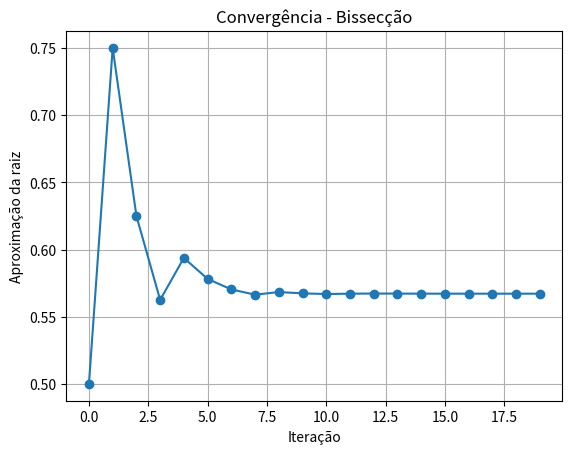

Here is the Python script that generated this plot:
def bisseccao(f, a, b, tol=1e-6, max_iter=100):
    if f(a) * f(b) >= 0:
        raise ValueError("f(a) e f(b) devem ter sinais opostos")

    for _ in range(max_iter):
        c = (a + b) / 2
        if abs(f(c)) < tol or abs(b - a) < tol:
            return c
        if f(a) * f(c) < 0:
            b = c
        else:
            a = c
    return (a + b) / 2

import math
import matplotlib.pyplot as plt

def bisseccao_convergencia(f, a, b, tol=1e-6, max_iter=100):
    pontos = []
    if f(a) * f(b) >= 0:
        raise ValueError("f(a) e f(b) devem ter sinais opostos.")
    for _ in range(max_iter):
        c = (a + b) / 2
        pontos.append(c)
        if abs(f(c)) < tol or abs(b - a) < tol:
            break
        if f(a) * f(c) < 0:
            b = c
        else:
            a = c
    return pontos

f = lambda x: math.exp(-x) - x
pontos = bisseccao_convergencia(f, 0, 1)

plt.plot(range(len(pontos)), pontos, marker='o')
plt.title('Convergência - Bissecção')
plt.xlabel('Iteração')
plt.ylabel('Aproximação da raiz')
plt.grid()
plt.show()
